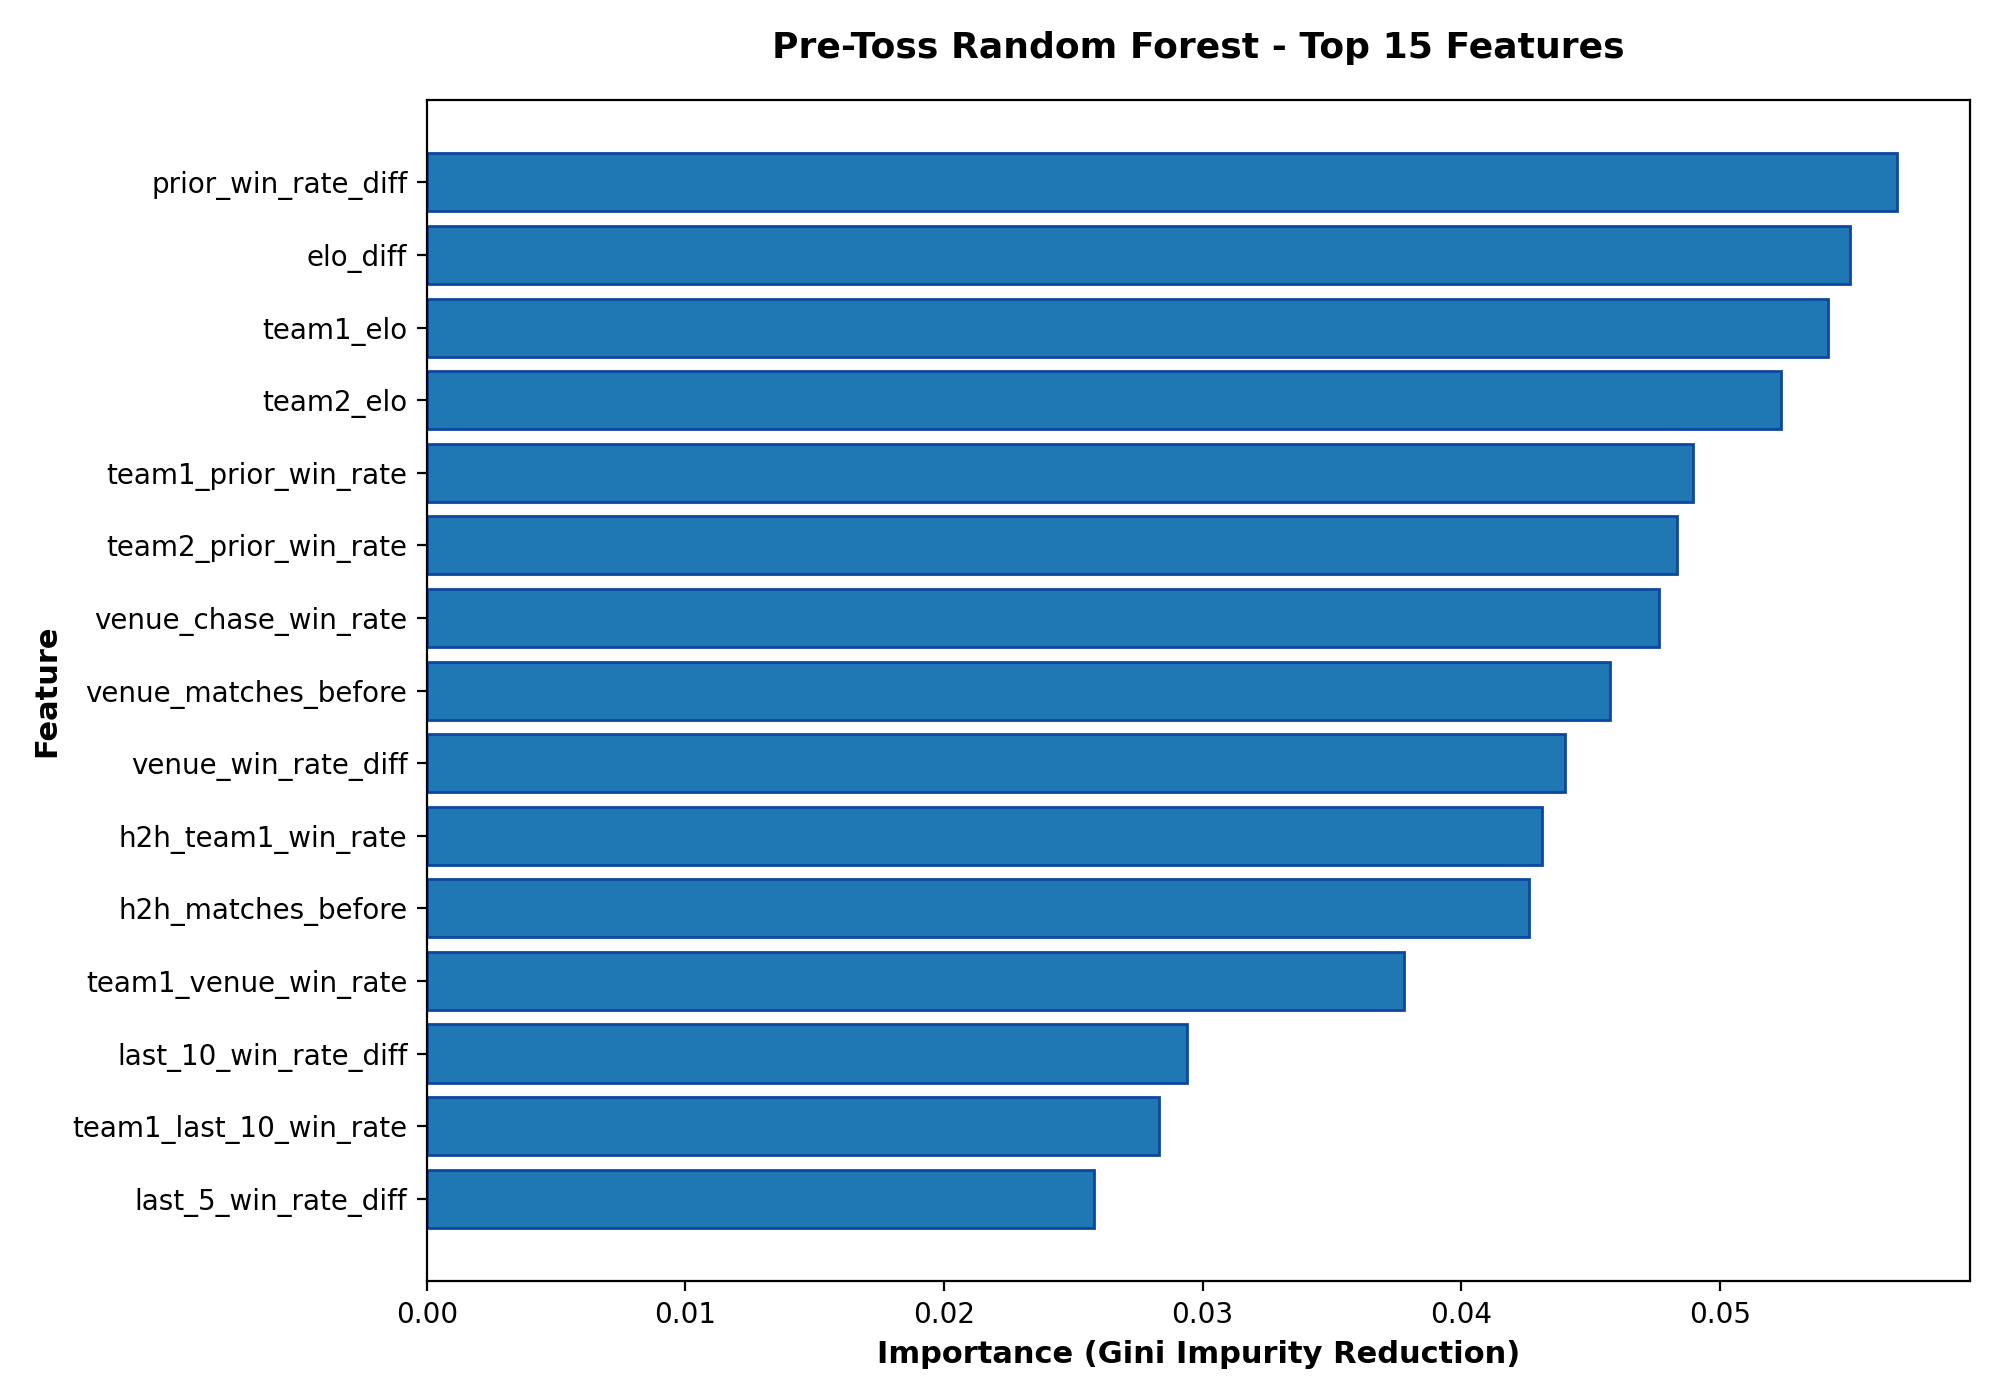

Values plotted in this chart, from the file beside it:
feature, importance
prior_win_rate_diff, 0.05684
elo_diff, 0.05504
team1_elo, 0.0542
team2_elo, 0.05237
team1_prior_win_rate, 0.04899
team2_prior_win_rate, 0.04836
venue_chase_win_rate, 0.04767
venue_matches_before, 0.04576
venue_win_rate_diff, 0.04403
h2h_team1_win_rate, 0.04314
h2h_matches_before, 0.04264
team1_venue_win_rate, 0.03781
last_10_win_rate_diff, 0.02938
team1_last_10_win_rate, 0.02832
last_5_win_rate_diff, 0.02581
team2_venue_win_rate, 0.02539
team2_last_10_win_rate, 0.02496
team2_last_5_win_rate, 0.0201
team1_last_5_win_rate, 0.0198
team1_home_advantage, 0.01204
season_2013, 0.01071
team2_Mumbai Indians, 0.006246
city_Mumbai, 0.005294
team1_Mumbai Indians, 0.005225
team1_Punjab Kings, 0.00486
team2_Punjab Kings, 0.004711
team2_Kolkata Knight Riders, 0.004685
team2_Chennai Super Kings, 0.004681
team2_Rajasthan Royals, 0.004528
team2_Delhi Capitals, 0.004375
season_2019, 0.00432
season_2012, 0.00427
team1_Delhi Capitals, 0.004248
team1_Chennai Super Kings, 0.004237
team1_Royal Challengers Bangalore, 0.004216
team2_Royal Challengers Bangalore, 0.004147
team1_Rajasthan Royals, 0.004075
team2_Sunrisers Hyderabad, 0.004
season_2023, 0.003941
city_Delhi, 0.003763
team1_Kolkata Knight Riders, 0.00373
season_2011, 0.003672
city_Chennai, 0.003661
season_2021, 0.003559
venue_MA Chidambaram Stadium, Chepauk, 0.003491
venue_Eden Gardens, 0.003339
team2_Gujarat Titans, 0.003316
season_2009/10, 0.003242
city_Kolkata, 0.003057
season_2022, 0.003006
team1_Sunrisers Hyderabad, 0.002986
city_Hyderabad, 0.002895
season_2014, 0.002889
team1_Deccan Chargers, 0.002853
season_2018, 0.002799
venue_Feroz Shah Kotla, 0.002771
season_2017, 0.00264
venue_Wankhede Stadium, 0.002602
venue_M Chinnaswamy Stadium, 0.002421
season_2016, 0.002393
... 97 more rows
